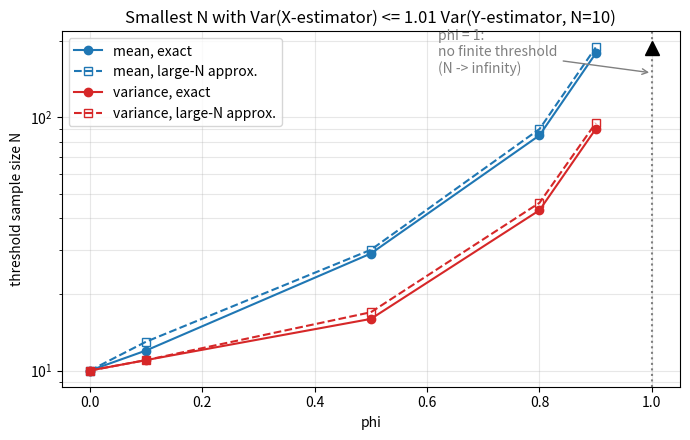
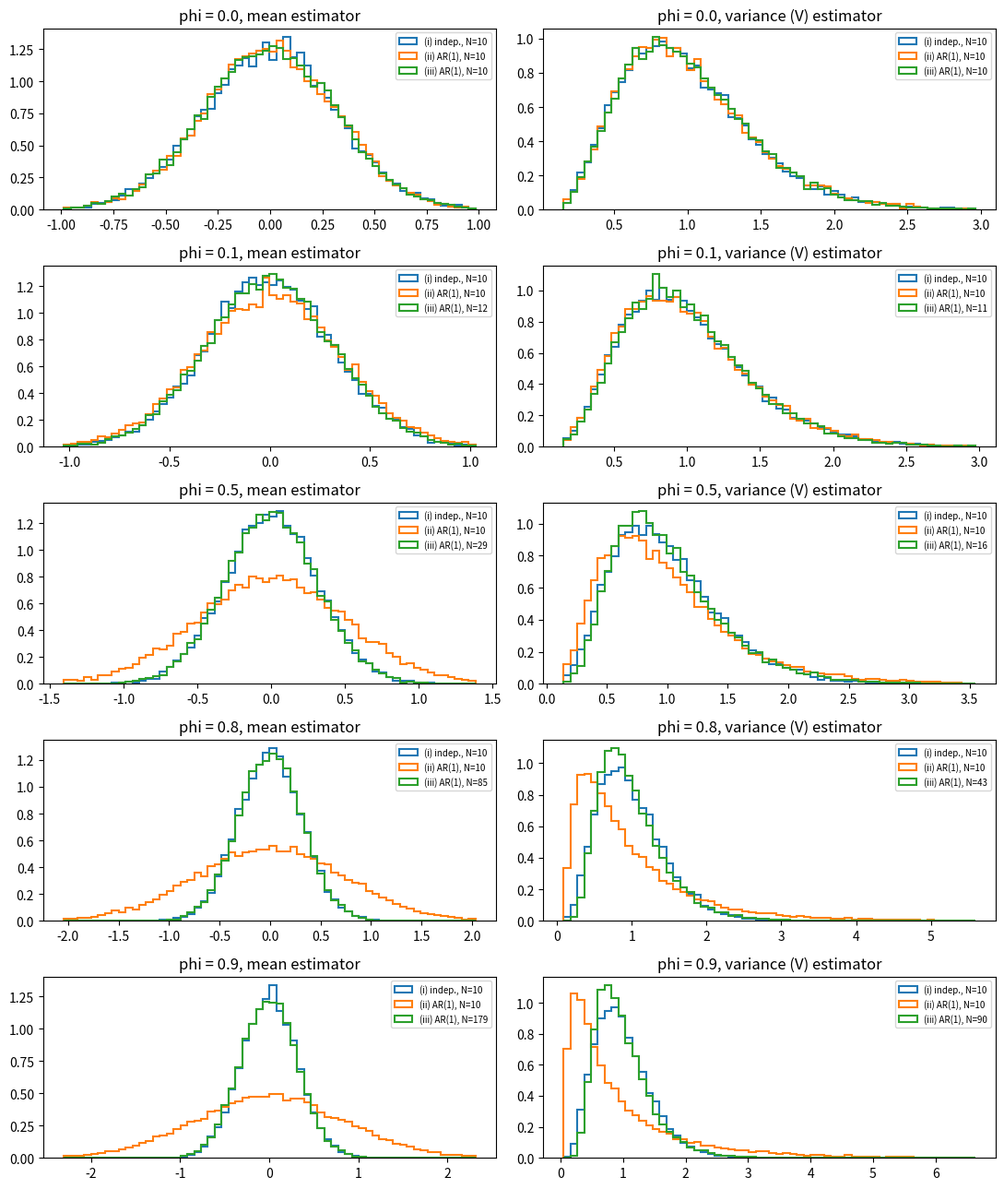

Here is the Python script that generated these plots, in order:
# HW7 Q2：AR(1) 的有效樣本數
# 執行方式：在 hw7 資料夾輸入  py hw7_q2.py
import numpy as np
import matplotlib.pyplot as plt

SEED = 2026
M = 20000                     # Monte Carlo 重複次數
N_REF = 10                    # 獨立參考樣本數
TOL = 1.01                    # 允許 1% 較大的抽樣變異數
phis = [0.0, 0.1, 0.5, 0.8, 0.9, 1.0]
rng = np.random.default_rng(SEED)


# S(rho, N) = sum_{k=1}^{N-1} (1 - k/N) rho^k
def S(rho, N):
    k = np.arange(1, N)
    return np.sum((1 - k / N) * rho**k)


# 精確有限 N 變異數
def var_mean(phi, N):
    return (1 + 2 * S(phi, N)) / N


def var_var(phi, N):
    return 2 * (1 + 2 * S(phi**2, N)) / N


# 大 N 近似：自相關和延伸到無窮
def var_mean_inf(phi, N):
    return (1 + phi) / (1 - phi) / N


def var_var_inf(phi, N):
    return 2 * (1 + phi**2) / (1 - phi**2) / N


# 找最小 N >= 10 使 var(N) <= TOL * ref；找不到回傳 None
def threshold(vfun, phi, ref, N_max=100000):
    if phi == 1.0:
        return None            # 變異數不隨 N 下降，見說明
    for N in range(N_REF, N_max + 1):
        if vfun(phi, N) <= TOL * ref:
            return N
    return None


ref_mean = 1 / N_REF          # Var(Y_bar_10)
ref_var = 2 / N_REF           # Var(V_Y,10)

print("seed =", SEED, " M =", M)
print("\n===== (a)(b) 理論門檻 =====")
print("phi   N_mean  N_mean(大N)  N_var  N_var(大N)  Var(Xbar_10)  Var(V_10)  N_eff(10)  nu_eff(10)")
N_mean, N_var, N_mean_inf, N_var_inf = {}, {}, {}, {}
for phi in phis:
    N_mean[phi] = threshold(var_mean, phi, ref_mean)
    N_var[phi] = threshold(var_var, phi, ref_var)
    if phi < 1:
        N_mean_inf[phi] = max(N_REF, int(np.ceil((1 + phi) / (1 - phi) / (TOL * ref_mean) - 1e-12)))
        N_var_inf[phi] = max(N_REF, int(np.ceil(2 * (1 + phi**2) / (1 - phi**2) / (TOL * ref_var) - 1e-12)))
    else:
        N_mean_inf[phi] = N_var_inf[phi] = None
    vm10, vv10 = var_mean(phi, 10), var_var(phi, 10)
    print("%.1f   %6s  %10s  %5s  %9s  %12.4f  %9.4f  %9.3f  %10.3f" % (
        phi, N_mean[phi], N_mean_inf[phi], N_var[phi], N_var_inf[phi],
        vm10, vv10, 1 / vm10, 2 / vv10))

# ===== (b) 圖：門檻樣本數 vs phi =====
fig, ax = plt.subplots(figsize=(7, 4.5))
fin = [p for p in phis if N_mean[p] is not None]
ax.plot(fin, [N_mean[p] for p in fin], "o-", color="C0", label="mean, exact")
ax.plot(fin, [N_mean_inf[p] for p in fin], "s--", color="C0", mfc="none", label="mean, large-N approx.")
ax.plot(fin, [N_var[p] for p in fin], "o-", color="C3", label="variance, exact")
ax.plot(fin, [N_var_inf[p] for p in fin], "s--", color="C3", mfc="none", label="variance, large-N approx.")
ax.axvline(1.0, color="gray", ls=":")
ax.annotate("phi = 1:\nno finite threshold\n(N -> infinity)", xy=(1.0, 150), xytext=(0.62, 150),
            arrowprops=dict(arrowstyle="->", color="gray"), color="gray")
ax.plot([1.0], [ax.get_ylim()[1] * 0.95], marker="^", color="k", ms=10, ls="none")
ax.set_yscale("log")
ax.set_xlabel("phi")
ax.set_ylabel("threshold sample size N")
ax.set_title("Smallest N with Var(X-estimator) <= 1.01 Var(Y-estimator, N=10)")
ax.legend()
ax.grid(alpha=0.3, which="both")
fig.tight_layout()
fig.savefig("q2_threshold.png", dpi=150)


# 產生 M 條長度 N 的 AR(1) 序列 X_1..X_N（X_0 ~ N(0,1)）
def ar1(phi, N):
    x = rng.normal(0, 1, M)
    out = np.empty((M, N))
    c = np.sqrt(1 - phi**2)
    for n in range(N):
        x = phi * x + c * rng.normal(0, 1, M)
        out[:, n] = x
    return out


def skew(a):
    a = a - a.mean()
    return np.mean(a**3) / np.mean(a**2) ** 1.5


# ===== (c) Monte Carlo =====
print("\n===== (c) Monte Carlo（每格：模擬平均 / 模擬變異數 / 理論變異數 / 偏度）=====")
phis_mc = [p for p in phis if N_mean[p] is not None]
fig, axes = plt.subplots(len(phis_mc), 2, figsize=(11, 2.6 * len(phis_mc)))
for r, phi in enumerate(phis_mc):
    Y = rng.normal(0, 1, (M, N_REF))
    X10 = ar1(phi, N_REF)
    Xm = ar1(phi, N_mean[phi])
    Xv = ar1(phi, N_var[phi])
    cases = {
        "mean": [("(i) indep., N=10", Y.mean(1), ref_mean),
                 ("(ii) AR(1), N=10", X10.mean(1), var_mean(phi, 10)),
                 ("(iii) AR(1), N=%d" % N_mean[phi], Xm.mean(1), var_mean(phi, N_mean[phi]))],
        "variance": [("(i) indep., N=10", (Y**2).mean(1), ref_var),
                     ("(ii) AR(1), N=10", (X10**2).mean(1), var_var(phi, 10)),
                     ("(iii) AR(1), N=%d" % N_var[phi], (Xv**2).mean(1), var_var(phi, N_var[phi]))],
    }
    for c, key in enumerate(["mean", "variance"]):
        ax = axes[r, c]
        allv = np.concatenate([v for _, v, _ in cases[key]])
        lo, hi = np.percentile(allv, [0.1, 99.9])
        bins = np.linspace(lo, hi, 61)             # 同一比較共用 bins
        print("\nphi = %.1f, %s estimator" % (phi, key))
        for (lab, v, vth), col in zip(cases[key], ["C0", "C1", "C2"]):
            ax.hist(v, bins=bins, density=True, histtype="step", lw=1.5, color=col, label=lab)
            print("  %-20s E = %+.4f  Var = %.5f  (theory %.5f)  skew = %+.3f" % (lab, v.mean(), v.var(ddof=1), vth, skew(v)))
        ax.set_title("phi = %.1f, %s estimator" % (phi, "mean" if key == "mean" else "variance (V)"))
        ax.legend(fontsize=7)
fig.tight_layout()
fig.savefig("q2_mc_hist.png", dpi=130)

# ===== phi = 1：示意 =====
print("\n===== phi = 1 =====")
for N in [10, 100, 1000]:
    print("N = %4d  Var(Xbar) = %.3f  Var(V) = %.3f" % (N, var_mean(1.0, N), var_var(1.0, N)))
